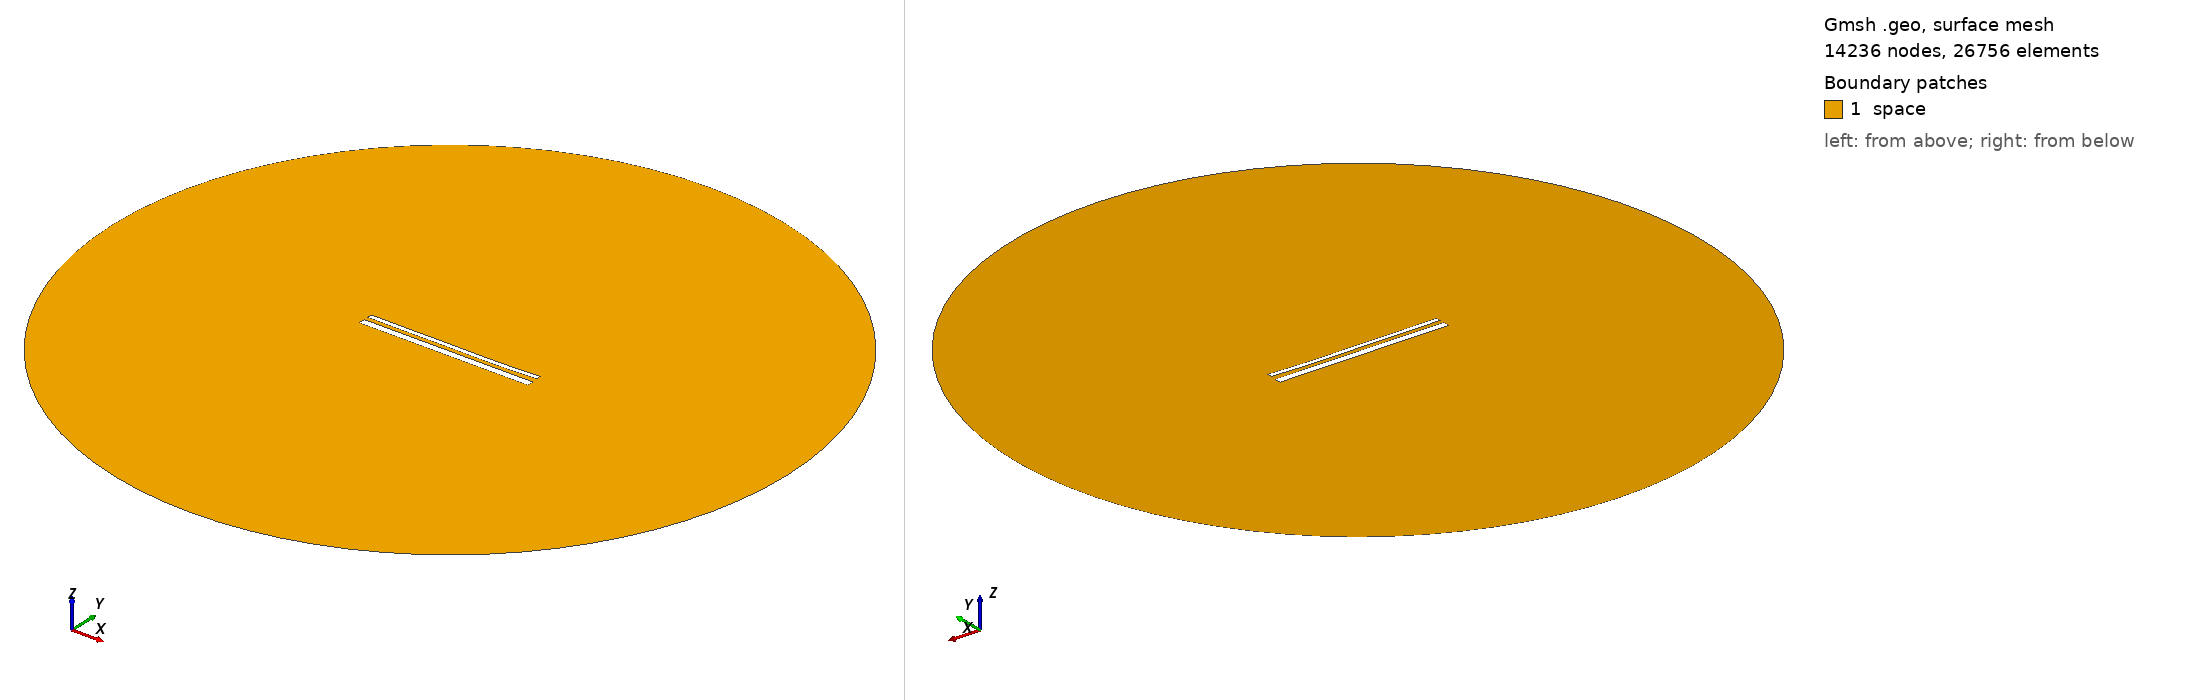

Gmsh geometry script, surface-meshed: 14236 nodes, 26756 surface elements. Boundary patches (legend numbers): 1 space. Left view from above one corner, right view from below the opposite corner. Legend entries are the model's physical surfaces. The drawing asked Gmsh for element sizes between 1% and 20% of the model's largest extent; the script's own settings can give other sizes.

=== 14767.geo (drawn) ===
//---------------------------------------
// Geometry kernel
//---------------------------------------

SetFactory("OpenCASCADE");



//---------------------------------------
// Parameters of the geometry
//---------------------------------------

// Overetch of the upper plate
overetch = 0.5;

// Distance between the plates
distance = 2.25;

// Discretization over the x axis (for the deformation)
nx = 50; 

// Length of the plate
L = 100 - overetch; 

// Number of modes
n = 4; 

// 1st mode coefficient
coeff(1) = 0.07499999999999998;
beta(1) = 0.596864 * 3.1415926535 / L;

// 2nd mode coefficient
coeff(2) = -0.15;
beta(2) = 1.49418 * 3.1415926535 / L;

// 3rd mode coefficient
coeff(3) = 0.07499999999999998;
beta(3) = 2.50025 * 3.1415926535 / L;

// 4th mode coefficient
coeff(4) = -0.075;
beta(4) = 3.49999 * 3.1415926535 / L;



//---------------------------------------
// Upper plate (deformed rectangle)
//---------------------------------------

// Coordiantes of the upper plate
xmin = -50;
xmax = 50 - overetch;

// Height of the upper plate
yheight = 4 - 2 * overetch;

// Indexes of the points
UpperID[] = {};
LowerID[] = {};
LeftID[] = {};
RightID[] = {};

// Point index
p = 1;

// Horizontal edges
For i In {1:nx}
    x = xmin + (i-1)*(xmax - xmin)/(nx-1);

    y_bottom = distance / 2 + overetch;
    For j In {1:n}
        C = (Cosh(beta(j)*L) + Cos(beta(j)*L)) / (Sinh(beta(j)*L) + Sin(beta(j)*L));
        y_bottom  = y_bottom + coeff(j) * (Cosh(beta(j)*(x+50)) - Cos(beta(j)*(x+50)) - C * (Sinh(beta(j)*(x+50)) - Sin(beta(j)*(x+50))));
    EndFor

    y_top = y_bottom + yheight;

    Point(p) = {x, y_top, 0, 1.0};
    UpperID[i] = p;
    p = p + 1;

    Point(p) = {x, y_bottom, 0, 1.0};
    LowerID[i] = p;
    p = p + 1;
EndFor

// Create point lists
UpperPts[] = {}; LowerPts[] = {};
For i In {1:nx}
  UpperPts[] += {UpperID[i]};
  LowerPts[] += {LowerID[i]};
EndFor

// Build splines
Spline(1) = {UpperPts[]};
Spline(2) = {LowerPts[]};
Line(3) = {LowerPts[nx-1], UpperPts[nx-1]};
Line(4) = {LowerPts[0], UpperPts[0]};

// Build the plane surface
Curve Loop(1) = {2, 3, -1, -4};
Plane Surface(1) = {1};



//---------------------------------------
// Lower plate (rectangle)
//---------------------------------------

// Vertices
Point(1001) = {-50, -1, 0, 1.0};
Point(1002) = { 50, -1, 0, 1.0};
Point(1003) = { 50,  -5, 0, 1.0};
Point(1004) = {-50,  -5, 0, 1.0};

// Edges
Line(5) = {1001, 1002};
Line(6) = {1002, 1003};
Line(7) = {1003, 1004};
Line(8) = {1004, 1001};

// Plane surface
Line Loop(2) = {5, 6, 7, 8};
Plane Surface(2) = {2}; 



//---------------------------------------
// Outer (fictious) boundary
//---------------------------------------

// Points
Point(1005) = {0, 0, 0};       // Center
Point(1006) = {200, 0, 0};     // Start point
Point(1007) = {0, 200, 0};     // 90 degrees
Point(1008) = {-200, 0, 0};    // 180 degrees
Point(1009) = {0, -200, 0};    // 270 degrees

// Circle arcs (each needs start, center, end)
Circle(9) = {1006, 1005, 1007};
Circle(10) = {1007, 1005, 1008};
Circle(11) = {1008, 1005, 1009};
Circle(12) = {1009, 1005, 1006};

// Plane surface for the entire domain
Curve Loop(3) = {9, 10, 11, 12};
Surface(3) = {3};

// Subtract the plates from the whole domain to obtain the actual domain where we want to solve the equations
BooleanDifference{ Surface{3}; Delete; }{ Surface{1}; Surface{2}; Delete; }




//---------------------------------------
// Transfinite Lines/Curves
//---------------------------------------

// Set the number of points on the boundaries
r = 7;

// Plates
Transfinite Curve {1, 2} = 50*r Using Progression 1;
Transfinite Curve {3, 4} = 2*r Using Progression 1;
Transfinite Line {5, 7} = 50*r Using Progression 1;
Transfinite Line {6, 8} = 2*r Using Progression 1;

// Outer boundary
Transfinite Line {9, 10, 11, 12} = 20 Using Progression 1;



//---------------------------------------
// Physical groups
//---------------------------------------                

// Physical curves (boundaries)
Physical Line("force_segment", 10) = {2};
Physical Line("upper_plate", 11) = {1, 3, 4};
Physical Line("lower_plate", 12) = {5, 6, 7, 8};
Physical Line("boundary", 20) = {9, 10, 11, 12};

// Physical Surfaces
Physical Surface("space", 30) = {3};



//---------------------------------------
// 6. Generate the Mesh
//---------------------------------------

// 2D mesh generation
Mesh 2;
